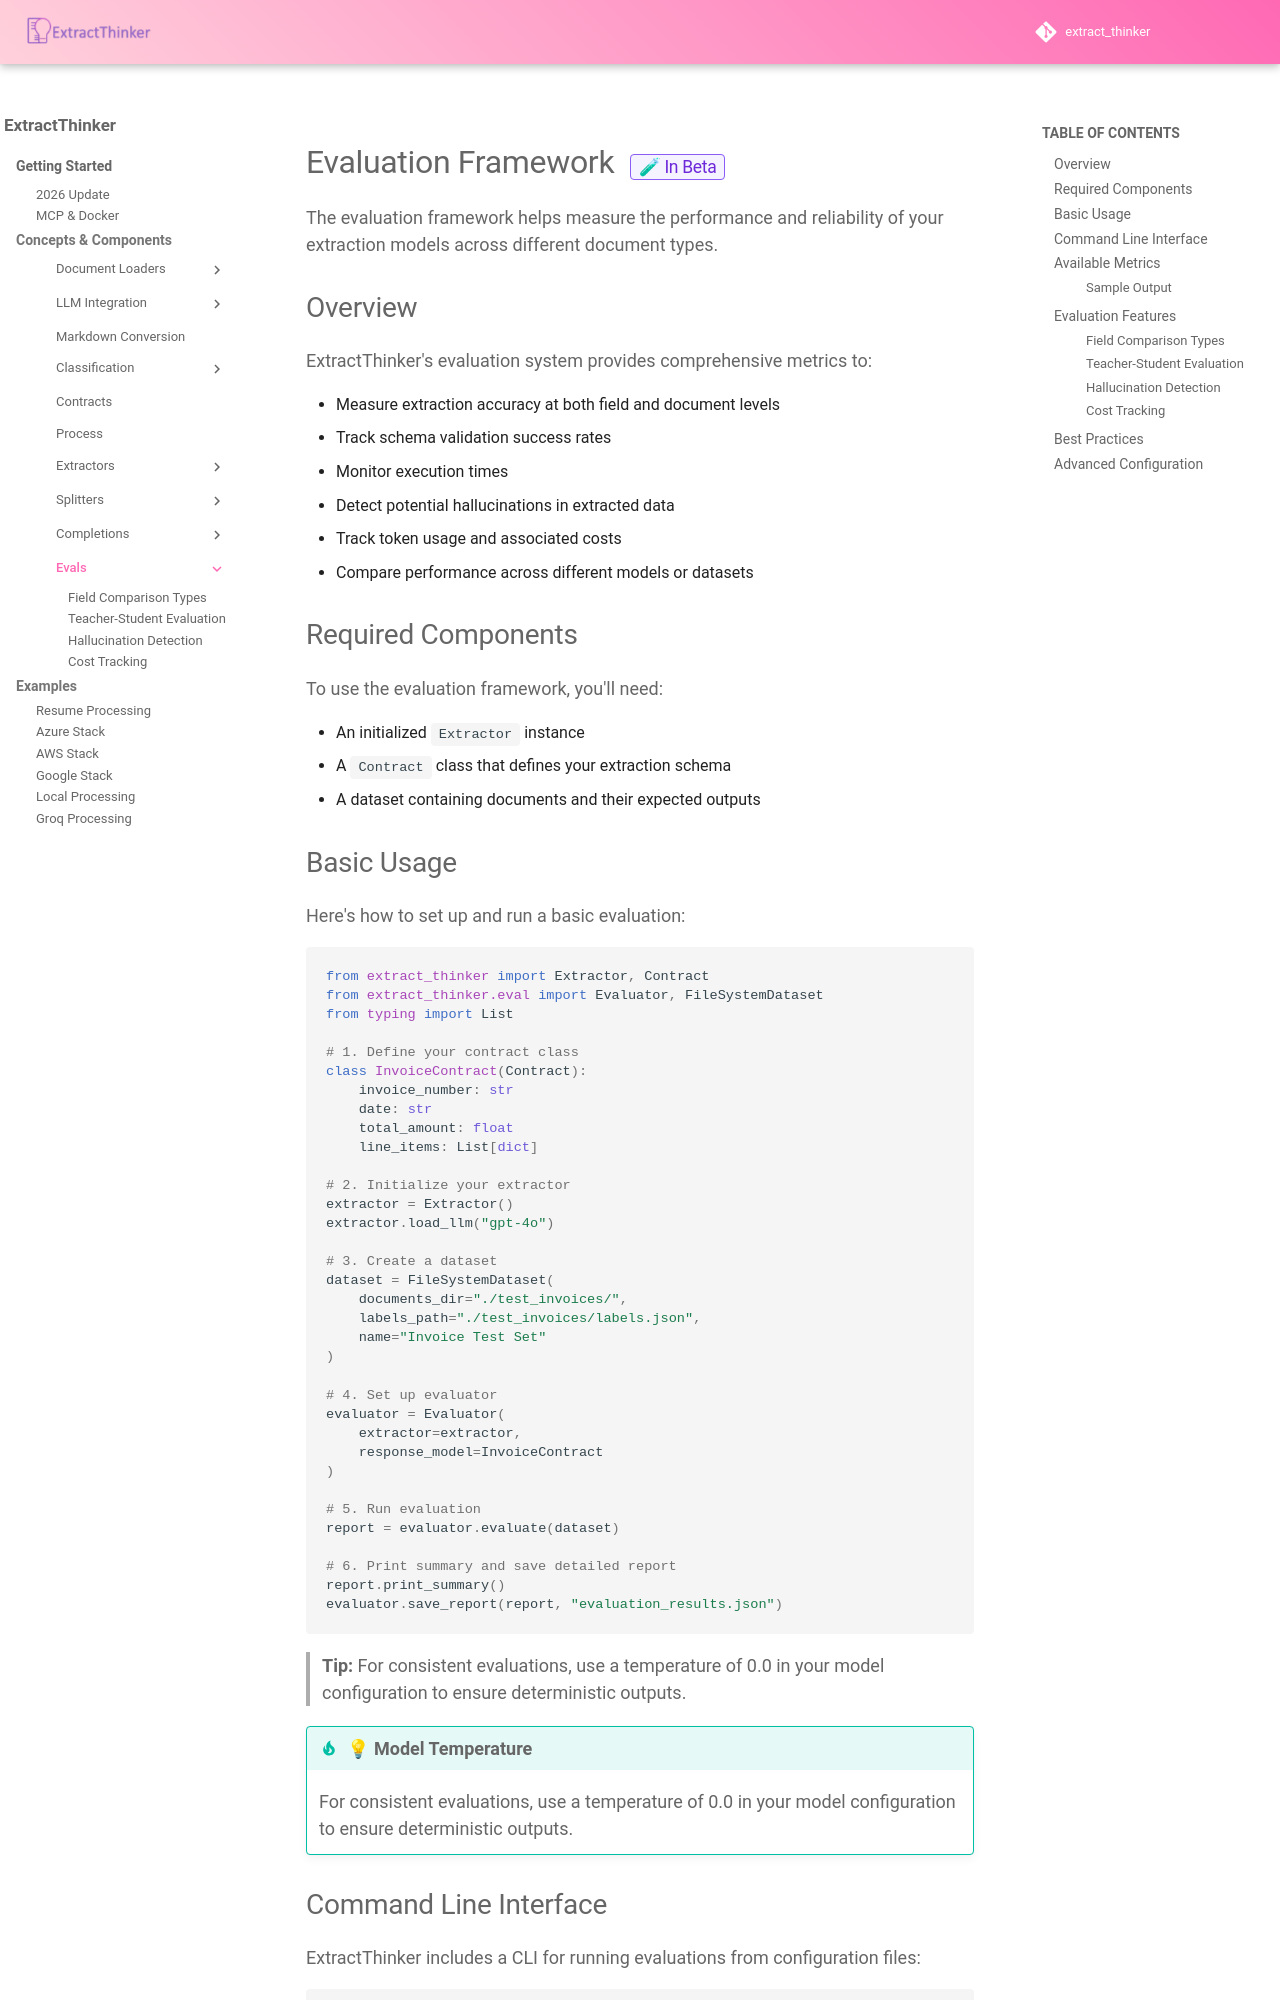

repository: enoch3712/ExtractThinker · page: core-concepts/evals/index.html · generator: mkdocs

# Evaluation Framework <span class="beta-badge">🧪 In Beta</span>

The evaluation framework helps measure the performance and reliability of your extraction models across different document types.

## Overview

ExtractThinker's evaluation system provides comprehensive metrics to:

* Measure extraction accuracy at both field and document levels
* Track schema validation success rates
* Monitor execution times
* Detect potential hallucinations in extracted data
* Track token usage and associated costs
* Compare performance across different models or datasets

## Required Components

To use the evaluation framework, you'll need:

* An initialized `Extractor` instance
* A `Contract` class that defines your extraction schema
* A dataset containing documents and their expected outputs

## Basic Usage

Here's how to set up and run a basic evaluation:

```python
from extract_thinker import Extractor, Contract
from extract_thinker.eval import Evaluator, FileSystemDataset
from typing import List

# 1. Define your contract class
class InvoiceContract(Contract):
    invoice_number: str
    date: str
    total_amount: float
    line_items: List[dict]

# 2. Initialize your extractor
extractor = Extractor()
extractor.load_llm("gpt-4o")

# 3. Create a dataset
dataset = FileSystemDataset(
    documents_dir="./test_invoices/",
    labels_path="./test_invoices/labels.json",
    name="Invoice Test Set"
)

# 4. Set up evaluator
evaluator = Evaluator(
    extractor=extractor,
    response_model=InvoiceContract
)

# 5. Run evaluation
report = evaluator.evaluate(dataset)

# 6. Print summary and save detailed report
report.print_summary()
evaluator.save_report(report, "evaluation_results.json")
```

> **Tip:** For consistent evaluations, use a temperature of 0.0 in your model configuration to ensure deterministic outputs.

!!! tip "💡 Model Temperature"
    For consistent evaluations, use a temperature of 0.0 in your model configuration to ensure deterministic outputs.
